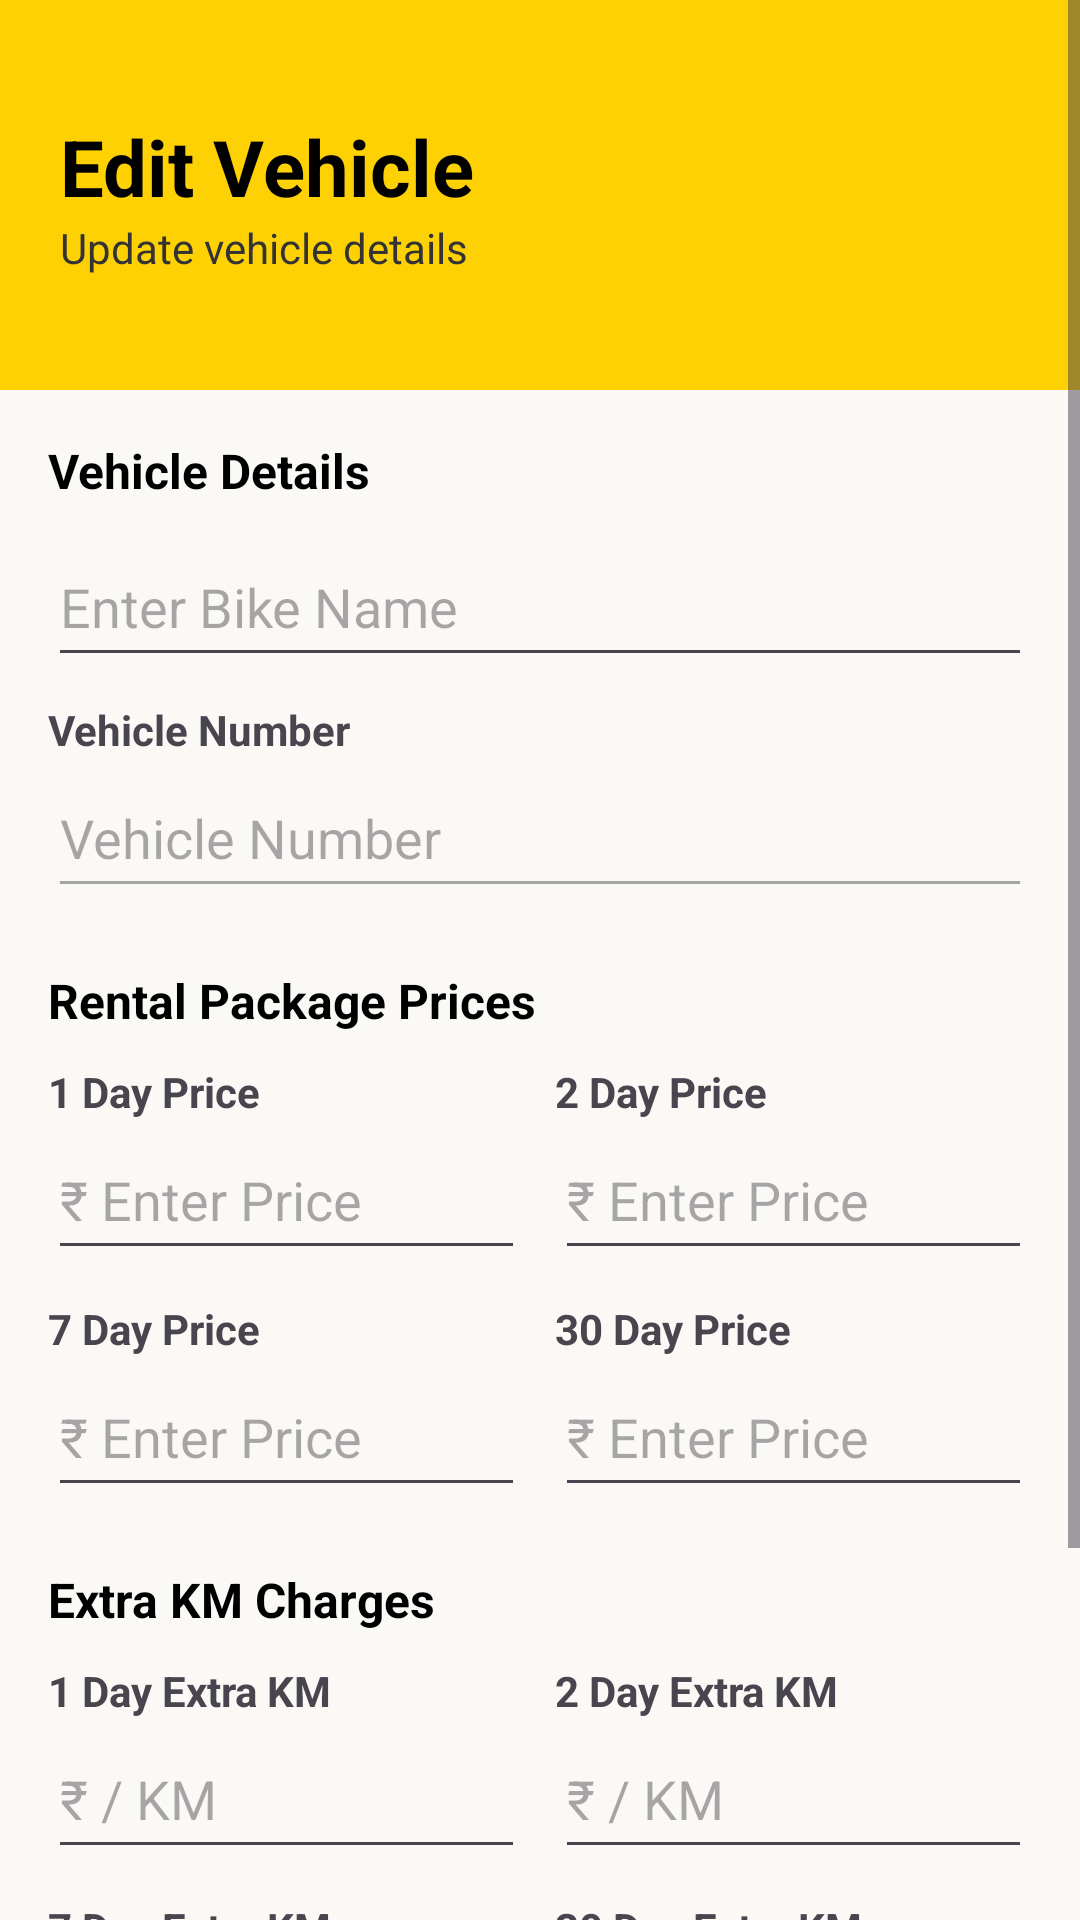

Write the Android layout XML for this screen, with the resource values it uses.
<!-- AndroidManifest.xml: application theme Theme.Driveon -->
<!-- res/layout/activity_edit_vehicle.xml -->
<?xml version="1.0" encoding="utf-8"?>


<ScrollView xmlns:android="http://schemas.android.com/apk/res/android"
    android:layout_width="match_parent"
    android:layout_height="match_parent"
    android:background="#FAF9F6">

    <LinearLayout
        android:layout_width="match_parent"
        android:layout_height="wrap_content"
        android:orientation="vertical">

        

        <LinearLayout
            android:layout_width="match_parent"
            android:layout_height="130dp"
            android:background="#FDD104"
            android:gravity="center_vertical"
            android:orientation="vertical"
            android:padding="20dp">

            <TextView
                android:layout_width="wrap_content"
                android:layout_height="wrap_content"
                android:text="Edit Vehicle"
                android:textColor="#000000"
                android:textSize="26sp"
                android:textStyle="bold" />

            <TextView
                android:layout_width="wrap_content"
                android:layout_height="wrap_content"
                android:text="Update vehicle details"
                android:textColor="#333333"
                android:textSize="14sp" />

        </LinearLayout>

        <LinearLayout
            android:layout_width="match_parent"
            android:layout_height="wrap_content"
            android:orientation="vertical"
            android:padding="16dp">

            

            <TextView
                android:layout_width="wrap_content"
                android:layout_height="wrap_content"
                android:text="Vehicle Details"
                android:textColor="#000000"
                android:textSize="16sp"
                android:textStyle="bold"/>

            <EditText
                android:id="@+id/etBikeName"
                android:layout_width="match_parent"
                android:layout_height="50dp"
                android:layout_marginTop="8dp"
                android:hint="Enter Bike Name"/>

            

            <TextView
                android:layout_width="wrap_content"
                android:layout_height="wrap_content"
                android:layout_marginTop="8dp"
                android:text="Vehicle Number"
                android:textStyle="bold"/>

            <EditText
                android:id="@+id/etVehicleNumber"
                android:layout_width="match_parent"
                android:layout_height="50dp"
                android:hint="Vehicle Number"
                android:enabled="false"
                android:focusable="false"/>




            

            <TextView
                android:layout_width="wrap_content"
                android:layout_height="wrap_content"
                android:layout_marginTop="20dp"
                android:text="Rental Package Prices"
                android:textColor="#000000"
                android:textSize="16sp"
                android:textStyle="bold"/>

            

            <LinearLayout
                android:layout_width="match_parent"
                android:layout_height="wrap_content"
                android:layout_marginTop="10dp"
                android:orientation="horizontal">

                <LinearLayout
                    android:layout_width="0dp"
                    android:layout_height="wrap_content"
                    android:layout_weight="1"
                    android:orientation="vertical">

                    <TextView
                        android:layout_width="wrap_content"
                        android:layout_height="wrap_content"
                        android:text="1 Day Price"
                        android:textStyle="bold"/>

                    <EditText
                        android:id="@+id/etDay1Price"
                        android:layout_width="match_parent"
                        android:layout_height="50dp"
                        android:hint="₹ Enter Price"
                        android:inputType="number"/>
                </LinearLayout>

                <LinearLayout
                    android:layout_width="0dp"
                    android:layout_height="wrap_content"
                    android:layout_weight="1"
                    android:layout_marginStart="10dp"
                    android:orientation="vertical">

                    <TextView
                        android:layout_width="wrap_content"
                        android:layout_height="wrap_content"
                        android:text="2 Day Price"
                        android:textStyle="bold"/>

                    <EditText
                        android:id="@+id/etDay2Price"
                        android:layout_width="match_parent"
                        android:layout_height="50dp"
                        android:hint="₹ Enter Price"
                        android:inputType="number"/>
                </LinearLayout>

            </LinearLayout>

            

            <LinearLayout
                android:layout_width="match_parent"
                android:layout_height="wrap_content"
                android:layout_marginTop="10dp"
                android:orientation="horizontal">

                <LinearLayout
                    android:layout_width="0dp"
                    android:layout_height="wrap_content"
                    android:layout_weight="1"
                    android:orientation="vertical">

                    <TextView
                        android:layout_width="wrap_content"
                        android:layout_height="wrap_content"
                        android:text="7 Day Price"
                        android:textStyle="bold"/>

                    <EditText
                        android:id="@+id/etDay7Price"
                        android:layout_width="match_parent"
                        android:layout_height="50dp"
                        android:hint="₹ Enter Price"
                        android:inputType="number"/>
                </LinearLayout>

                <LinearLayout
                    android:layout_width="0dp"
                    android:layout_height="wrap_content"
                    android:layout_weight="1"
                    android:layout_marginStart="10dp"
                    android:orientation="vertical">

                    <TextView
                        android:layout_width="wrap_content"
                        android:layout_height="wrap_content"
                        android:text="30 Day Price"
                        android:textStyle="bold"/>

                    <EditText
                        android:id="@+id/etDay30Price"
                        android:layout_width="match_parent"
                        android:layout_height="50dp"
                        android:hint="₹ Enter Price"
                        android:inputType="number"/>
                </LinearLayout>

            </LinearLayout>

            

            <TextView
                android:layout_width="wrap_content"
                android:layout_height="wrap_content"
                android:layout_marginTop="20dp"
                android:text="Extra KM Charges"
                android:textColor="#000000"
                android:textSize="16sp"
                android:textStyle="bold"/>

            

            <LinearLayout
                android:layout_width="match_parent"
                android:layout_height="wrap_content"
                android:layout_marginTop="10dp"
                android:orientation="horizontal">

                <LinearLayout
                    android:layout_width="0dp"
                    android:layout_height="wrap_content"
                    android:layout_weight="1"
                    android:orientation="vertical">

                    <TextView
                        android:layout_width="wrap_content"
                        android:layout_height="wrap_content"
                        android:text="1 Day Extra KM"
                        android:textStyle="bold"/>

                    <EditText
                        android:id="@+id/etDay1ExtraKm"
                        android:layout_width="match_parent"
                        android:layout_height="50dp"
                        android:hint="₹ / KM"
                        android:inputType="numberDecimal"/>
                </LinearLayout>

                <LinearLayout
                    android:layout_width="0dp"
                    android:layout_height="wrap_content"
                    android:layout_weight="1"
                    android:layout_marginStart="10dp"
                    android:orientation="vertical">

                    <TextView
                        android:layout_width="wrap_content"
                        android:layout_height="wrap_content"
                        android:text="2 Day Extra KM"
                        android:textStyle="bold"/>

                    <EditText
                        android:id="@+id/etDay2ExtraKm"
                        android:layout_width="match_parent"
                        android:layout_height="50dp"
                        android:hint="₹ / KM"
                        android:inputType="numberDecimal"/>
                </LinearLayout>

            </LinearLayout>

            

            <LinearLayout
                android:layout_width="match_parent"
                android:layout_height="wrap_content"
                android:layout_marginTop="10dp"
                android:orientation="horizontal">

                <LinearLayout
                    android:layout_width="0dp"
                    android:layout_height="wrap_content"
                    android:layout_weight="1"
                    android:orientation="vertical">

                    <TextView
                        android:layout_width="wrap_content"
                        android:layout_height="wrap_content"
                        android:text="7 Day Extra KM"
                        android:textStyle="bold"/>

                    <EditText
                        android:id="@+id/etDay7ExtraKm"
                        android:layout_width="match_parent"
                        android:layout_height="50dp"
                        android:hint="₹ / KM"
                        android:inputType="numberDecimal"/>
                </LinearLayout>

                <LinearLayout
                    android:layout_width="0dp"
                    android:layout_height="wrap_content"
                    android:layout_weight="1"
                    android:layout_marginStart="10dp"
                    android:orientation="vertical">

                    <TextView
                        android:layout_width="wrap_content"
                        android:layout_height="wrap_content"
                        android:text="30 Day Extra KM"
                        android:textStyle="bold"/>

                    <EditText
                        android:id="@+id/etDay30ExtraKm"
                        android:layout_width="match_parent"
                        android:layout_height="50dp"
                        android:hint="₹ / KM"
                        android:inputType="numberDecimal"/>
                </LinearLayout>

            </LinearLayout>

            

            <Button
                android:id="@+id/btnUpdate"
                android:layout_width="match_parent"
                android:layout_height="52dp"
                android:layout_marginTop="24dp"
                android:backgroundTint="#FDD104"
                android:text="UPDATE VEHICLE"
                android:textColor="#000000"
                android:textStyle="bold"/>

        </LinearLayout>

    </LinearLayout>

</ScrollView>
<!-- resources referenced by this layout -->
<resources>
  <style name="Theme.Driveon" parent="Theme.Material3.DayNight.NoActionBar">
  
          
  
          <item name="colorPrimary">#000000</item>
          <item name="colorPrimaryVariant">#000000</item>
          <item name="colorOnPrimary">#FFFFFF</item>
  
          
  
          <item name="android:statusBarColor">#000000</item>
  
          
  
          <item name="android:navigationBarColor">#000000</item>
  
      </style>
</resources>
